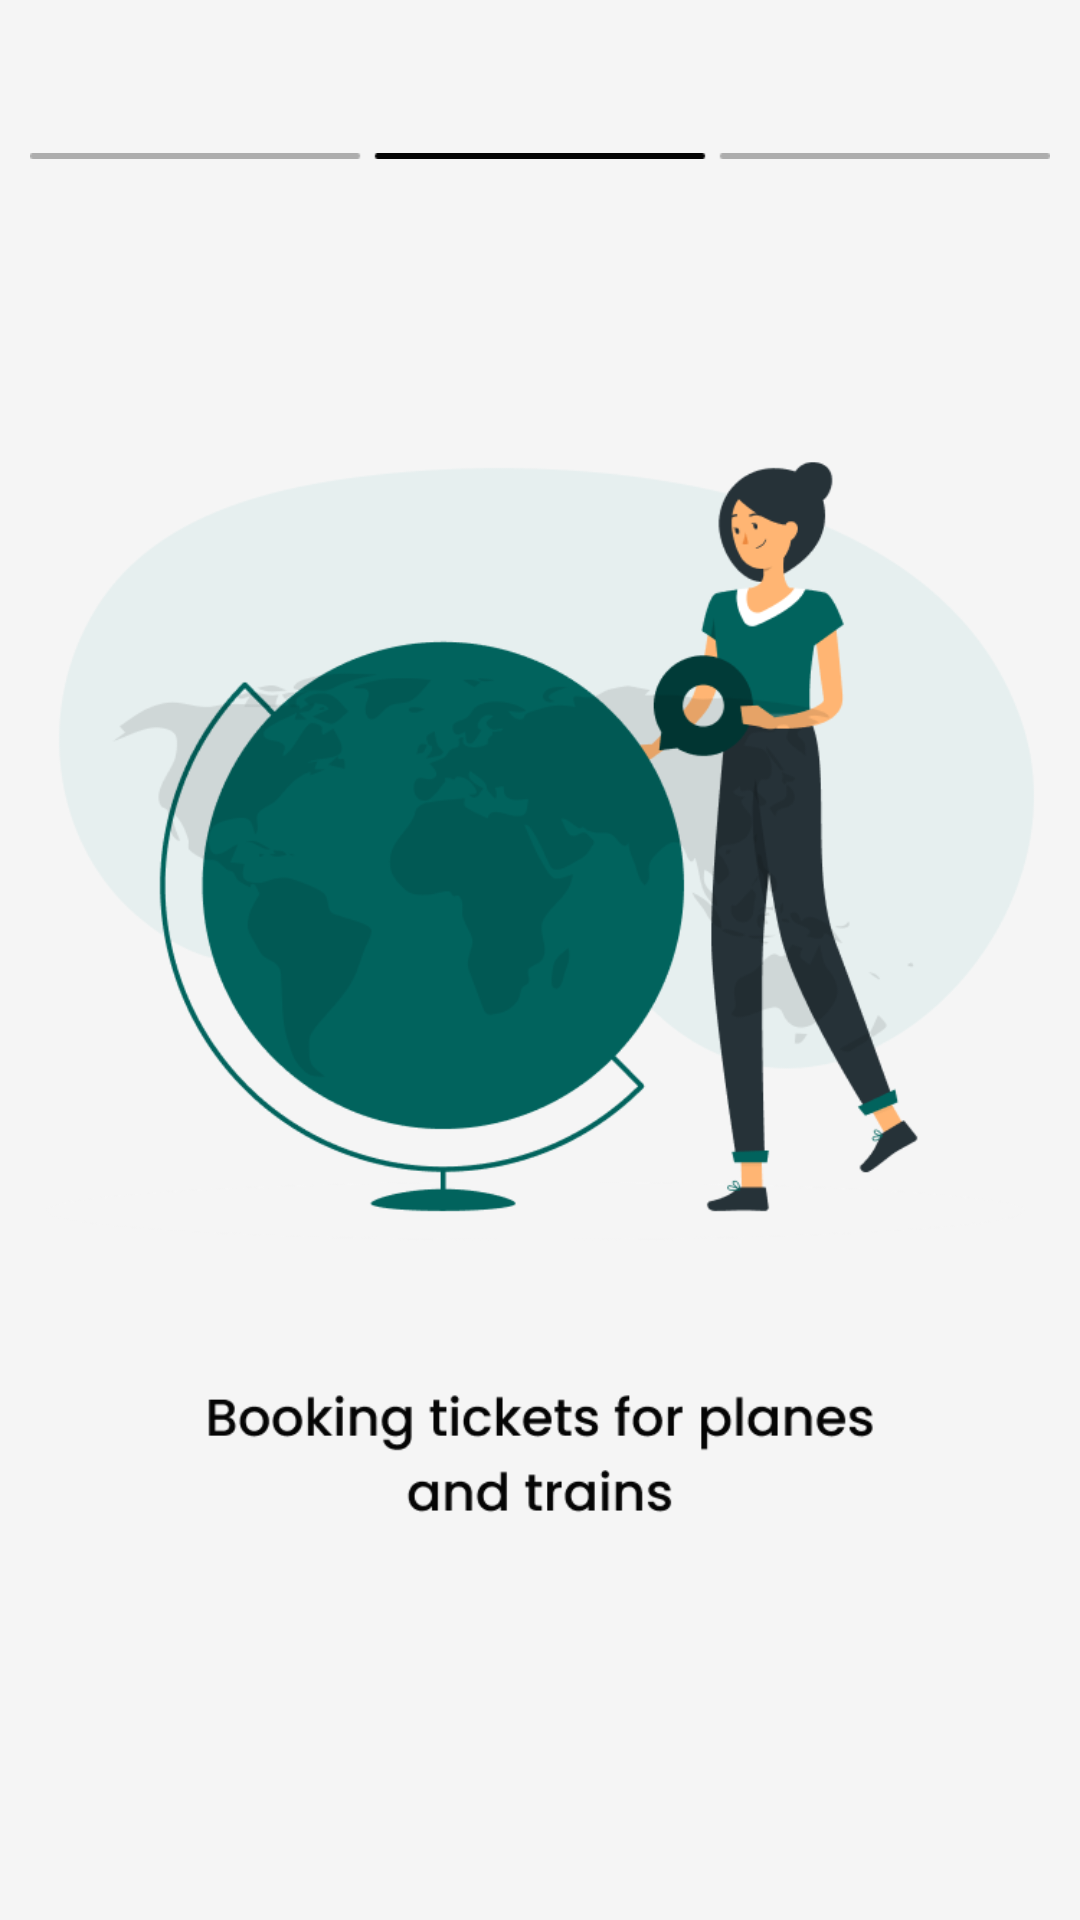

Here is an Android app screen rendered from its layout file. Give the layout XML and the strings, colors and styles it references.
<!-- AndroidManifest.xml: application theme Theme.TravelBooking -->
<!-- res/layout/fragment_on_boarding2.xml -->
<?xml version="1.0" encoding="utf-8"?>
<LinearLayout xmlns:android="http://schemas.android.com/apk/res/android"
    xmlns:app="http://schemas.android.com/apk/res-auto"
    xmlns:tools="http://schemas.android.com/tools"
    android:id="@+id/main"
    android:layout_width="match_parent"
    android:layout_height="match_parent"
    android:orientation="vertical"
    tools:context=".StartupActivity"
    tools:ignore="HardcodedText">

    <ImageView
        android:layout_width="match_parent"
        android:layout_height="wrap_content"
        android:layout_marginHorizontal="10dp"
        android:layout_marginTop="50dp"
        android:src="@drawable/start2_bar" />

    <ImageView
        android:layout_width="match_parent"
        android:layout_height="540dp"
        android:src="@drawable/start2_illus" />


</LinearLayout>
<!-- resources referenced by this layout -->
<resources>
  <!-- drawable start2_bar: png bitmap (drawable, 235 bytes) -->
  <!-- drawable start2_illus: png bitmap (drawable, 50628 bytes) -->
  <style name="Theme.TravelBooking" parent="Base.Theme.TravelBooking">
          <item name="android:windowBackground">@color/screen_background</item>
      </style>
  <style name="Base.Theme.TravelBooking" parent="Theme.Material3.DayNight.NoActionBar">
          
          
      </style>
  <color name="screen_background">#F5F5F5</color>
</resources>
